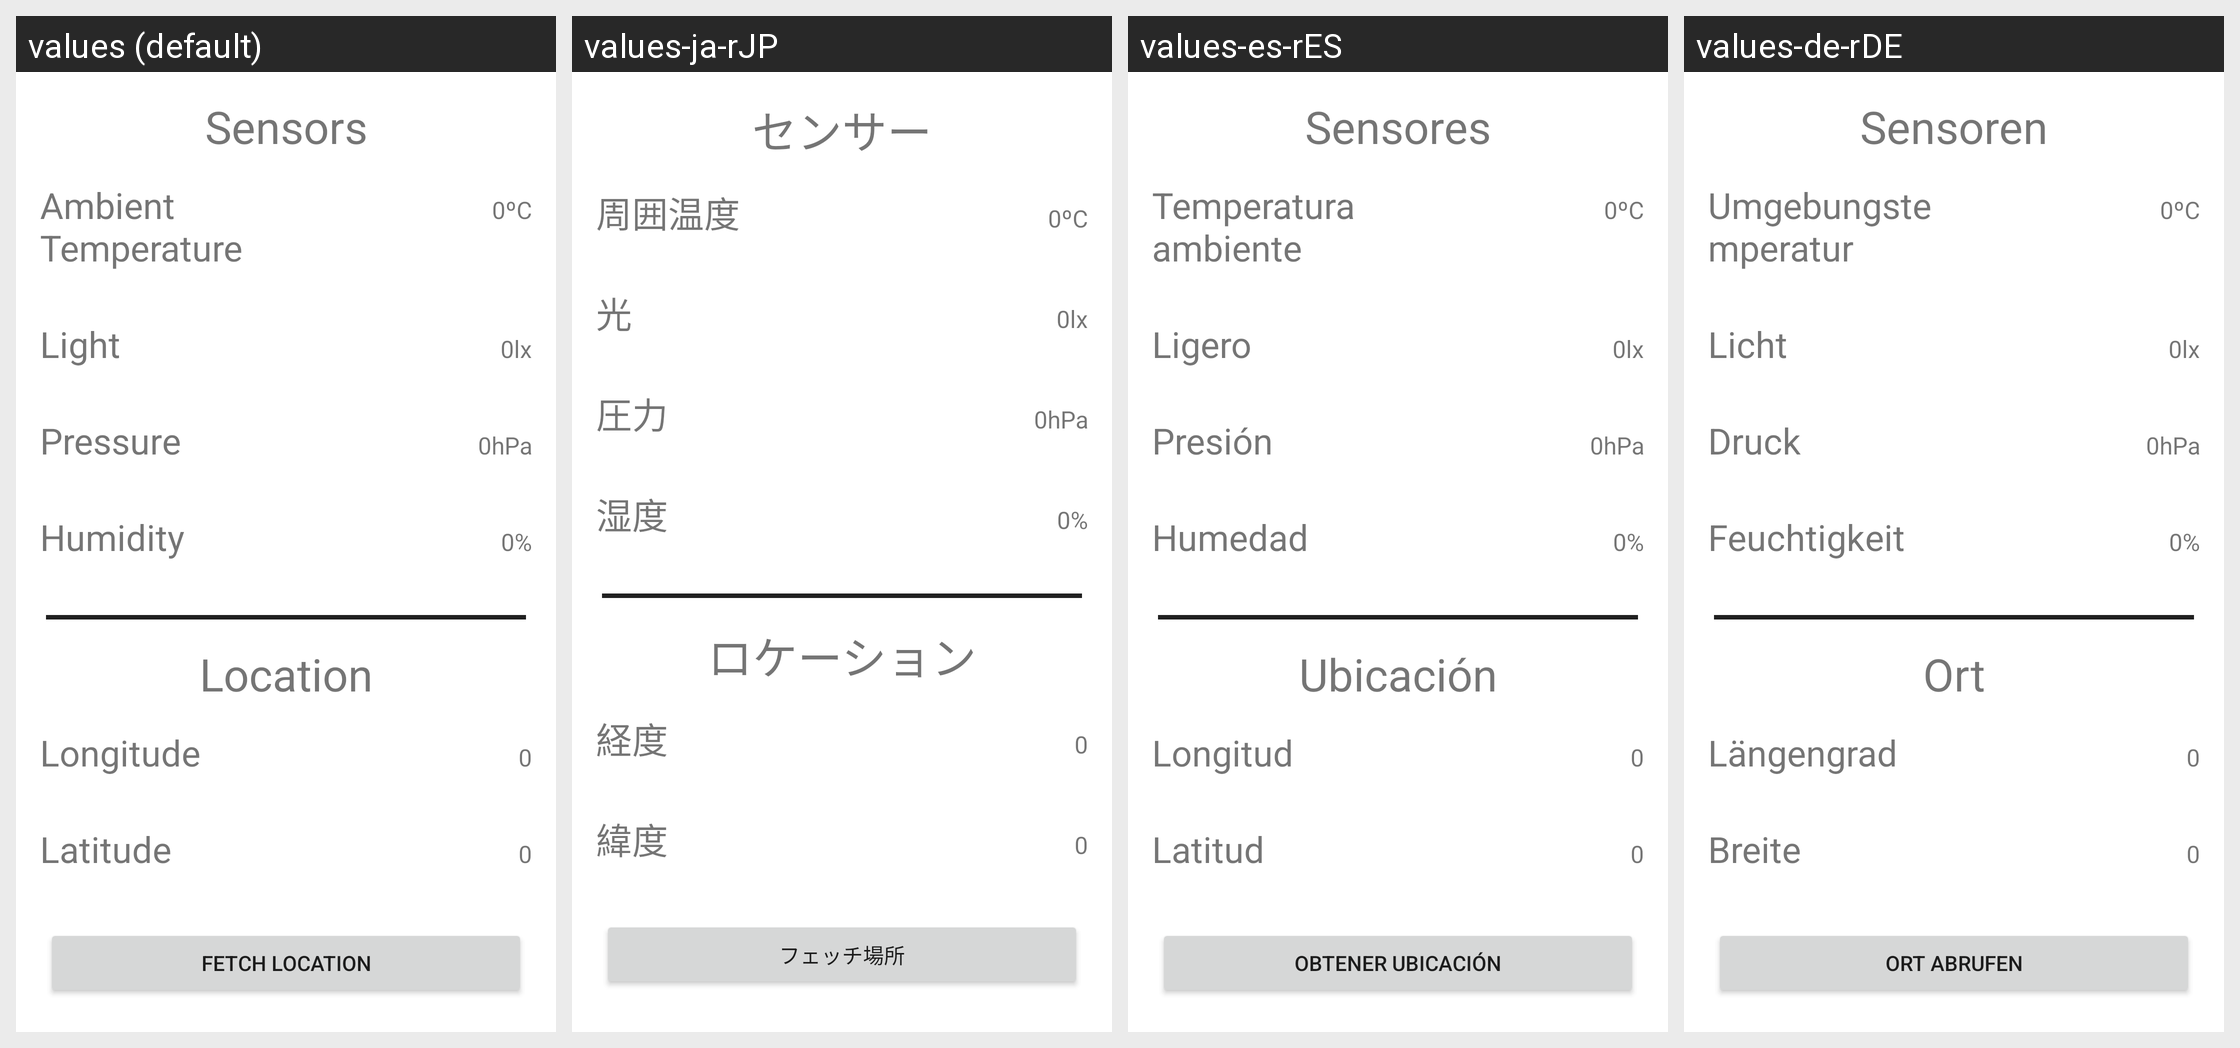

Here is an Android app screen in its default locale and in the app's own translations. Write out the translated-string differences for the strings that appear on this screen.
Android screen res/layout/fragment_sensors.xml rendered under 4 locales, left to right: values (default), values-ja-rJP, values-es-rES, values-de-rDE. Device: Nexus 5 (rendered at 1080×1920; each locale shown at half size, 540×960, under a caption strip naming it); theme Theme.MarvelAPP.
Other locales in the repository, not shown: values-fr-rFR, values-nl-rNL.
Strings drawn on this screen, with the default value and each locale's value (text and hints the layout hard-codes, and strings that could not be matched under every locale, appear in the picture but are not listed):

sensors_nav_text
  values: Sensors
  values-ja-rJP: センサー
  values-es-rES: Sensores
  values-de-rDE: Sensoren

sensors_ambient_temperature_header
  values: Ambient Temperature
  values-ja-rJP: 周囲温度
  values-es-rES: Temperatura ambiente
  values-de-rDE: Umgebungstemperatur

sensors_light_header
  values: Light
  values-ja-rJP: 光
  values-es-rES: Ligero
  values-de-rDE: Licht

sensors_pressure_header
  values: Pressure
  values-ja-rJP: 圧力
  values-es-rES: Presión
  values-de-rDE: Druck

sensors_humidity_header
  values: Humidity
  values-ja-rJP: 湿度
  values-es-rES: Humedad
  values-de-rDE: Feuchtigkeit

sensors_location_text
  values: Location
  values-ja-rJP: ロケーション
  values-es-rES: Ubicación
  values-de-rDE: Ort

sensors_longitude_header
  values: Longitude
  values-ja-rJP: 経度
  values-es-rES: Longitud
  values-de-rDE: Längengrad

sensors_latitude_header
  values: Latitude
  values-ja-rJP: 緯度
  values-es-rES: Latitud
  values-de-rDE: Breite

sensors_fetch_location_button_text
  values: Fetch Location
  values-ja-rJP: フェッチ場所
  values-es-rES: Obtener ubicación
  values-de-rDE: Ort abrufen
